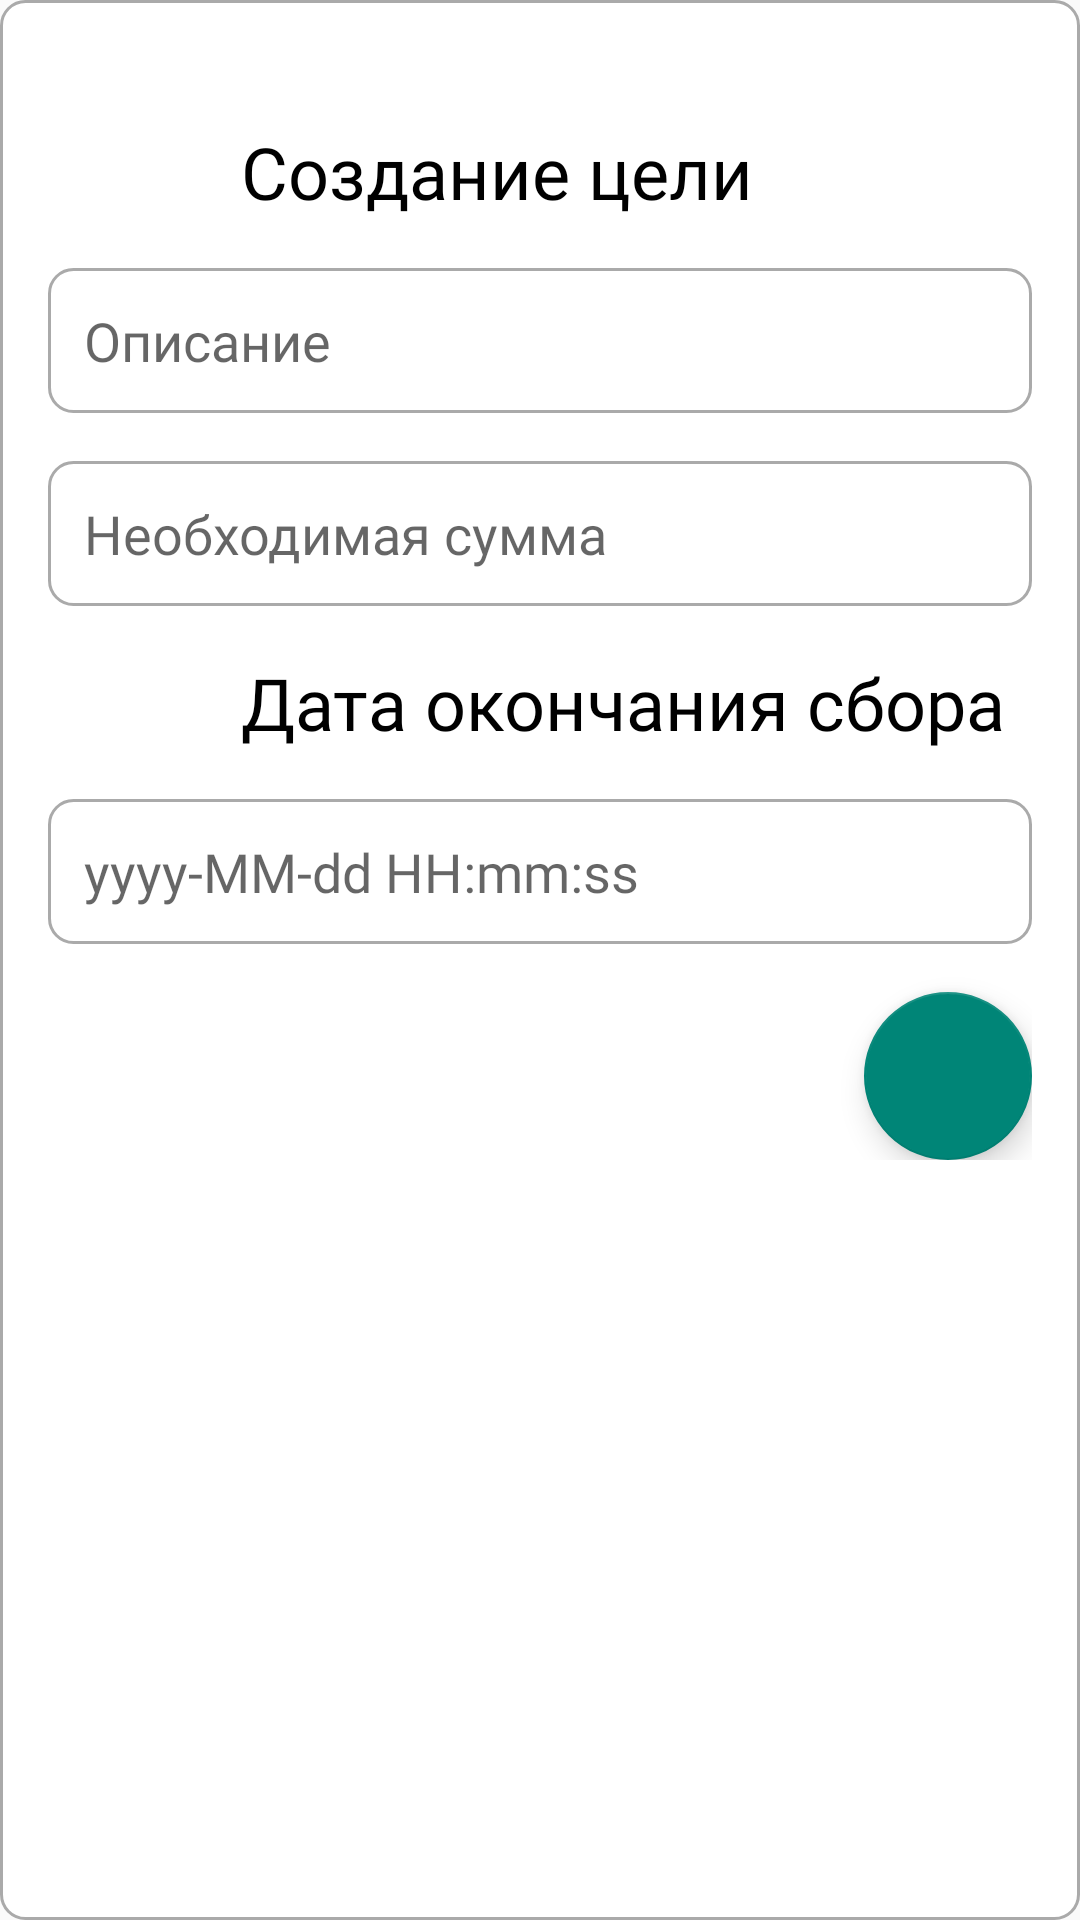

Write the Android layout XML for this screen, with the resource values it uses.
<!-- AndroidManifest.xml: application theme PesokApp -->
<!-- res/layout/fragment_create_goal.xml -->
<?xml version="1.0" encoding="utf-8"?>
<FrameLayout xmlns:android="http://schemas.android.com/apk/res/android"
    android:layout_width="match_parent"
    android:layout_height="wrap_content"
    xmlns:tools="http://schemas.android.com/tools"
    xmlns:app="http://schemas.android.com/apk/res-auto"
    android:background="@drawable/edit_text_background"
    android:padding="16dp"
    tools:context=".budget.Goal.CreateGoal">

    <androidx.constraintlayout.widget.ConstraintLayout
        android:layout_width="match_parent"
        android:layout_height="wrap_content">

        <ImageButton
            android:id="@+id/closeBt"
            android:layout_width="wrap_content"
            android:layout_height="wrap_content"
            android:layout_marginTop="5dp"
            android:layout_marginEnd="5dp"
            android:backgroundTint="@android:color/transparent"
            android:src="@drawable/close"
            app:layout_constraintEnd_toEndOf="parent"
            app:layout_constraintTop_toTopOf="parent" />

        <TextView
            android:id="@+id/textView"
            android:layout_width="wrap_content"
            android:layout_height="wrap_content"
            android:fontFamily="@font/ubuntu_light"
            android:text="Создание цели"
            android:textColor="@android:color/black"
            android:textSize="24sp"
            app:layout_constraintEnd_toStartOf="@+id/closeBt"
            app:layout_constraintStart_toStartOf="parent"
            app:layout_constraintTop_toBottomOf="@id/closeBt" />

        <EditText
            android:id="@+id/descriptionET"
            android:layout_width="0dp"
            android:layout_height="wrap_content"
            android:layout_marginTop="16dp"
            android:background="@drawable/edit_text_background"
            android:fontFamily="@font/ubuntu_light"
            android:hint="Описание"
            android:padding="12dp"
            app:layout_constraintEnd_toEndOf="parent"
            app:layout_constraintStart_toStartOf="parent"
            app:layout_constraintTop_toBottomOf="@+id/textView" />

        <EditText
            android:id="@+id/AmountET"
            android:layout_width="0dp"
            android:layout_height="wrap_content"
            android:layout_marginTop="16dp"
            android:background="@drawable/edit_text_background"
            android:fontFamily="@font/ubuntu_light"
            android:hint="Необходимая сумма"
            android:padding="12dp"
            android:inputType="numberDecimal"
            app:layout_constraintEnd_toEndOf="parent"
            app:layout_constraintStart_toStartOf="parent"
            app:layout_constraintTop_toBottomOf="@+id/descriptionET" />

        <TextView
            android:id="@+id/textView1"
            android:layout_width="wrap_content"
            android:layout_height="wrap_content"
            android:layout_marginTop="16dp"
            android:fontFamily="@font/ubuntu_light"
            android:text="Дата окончания сбора"
            android:textColor="@android:color/black"
            android:textSize="24sp"

            app:layout_constraintStart_toStartOf="@+id/textView"
            app:layout_constraintTop_toBottomOf="@+id/AmountET" />

        <EditText
            android:id="@+id/DateET"
            android:layout_width="0dp"
            android:layout_height="wrap_content"
            android:layout_marginTop="16dp"
            android:background="@drawable/edit_text_background"
            android:fontFamily="@font/ubuntu_light"
            android:hint="yyyy-MM-dd HH:mm:ss"
            android:inputType="datetime"
            android:padding="12dp"
            app:layout_constraintEnd_toEndOf="parent"
            app:layout_constraintStart_toStartOf="parent"
            app:layout_constraintTop_toBottomOf="@+id/textView1" />

        <com.google.android.material.floatingactionbutton.FloatingActionButton
            android:id="@+id/saveBt"
            android:layout_width="wrap_content"
            android:layout_height="wrap_content"
            android:layout_marginTop="16dp"
            android:src="@drawable/save"
            app:layout_constraintEnd_toEndOf="parent"
            app:layout_constraintTop_toBottomOf="@+id/DateET" />

    </androidx.constraintlayout.widget.ConstraintLayout>

</FrameLayout>
<!-- resources referenced by this layout -->
<resources>
  <!-- drawable edit_text_background (drawable) -->
  <?xml version="1.0" encoding="utf-8"?>
  <shape xmlns:android="http://schemas.android.com/apk/res/android">
      <solid android:color="@android:color/white" />
      <stroke
          android:width="1dp"
          android:color="@android:color/darker_gray" />
      <corners android:radius="8dp" />
      <padding
          android:left="8dp"
          android:top="8dp"
          android:right="8dp"
          android:bottom="8dp" />
  </shape>
  <style name="PesokApp" parent="Theme.AppCompat.Light.NoActionBar">
          <item name="android:statusBarColor">@color/pesok</item>
          <item name="colorPrimary">@color/pesok</item>
      </style>
  <color name="pesok">#FAFBED</color>
</resources>
